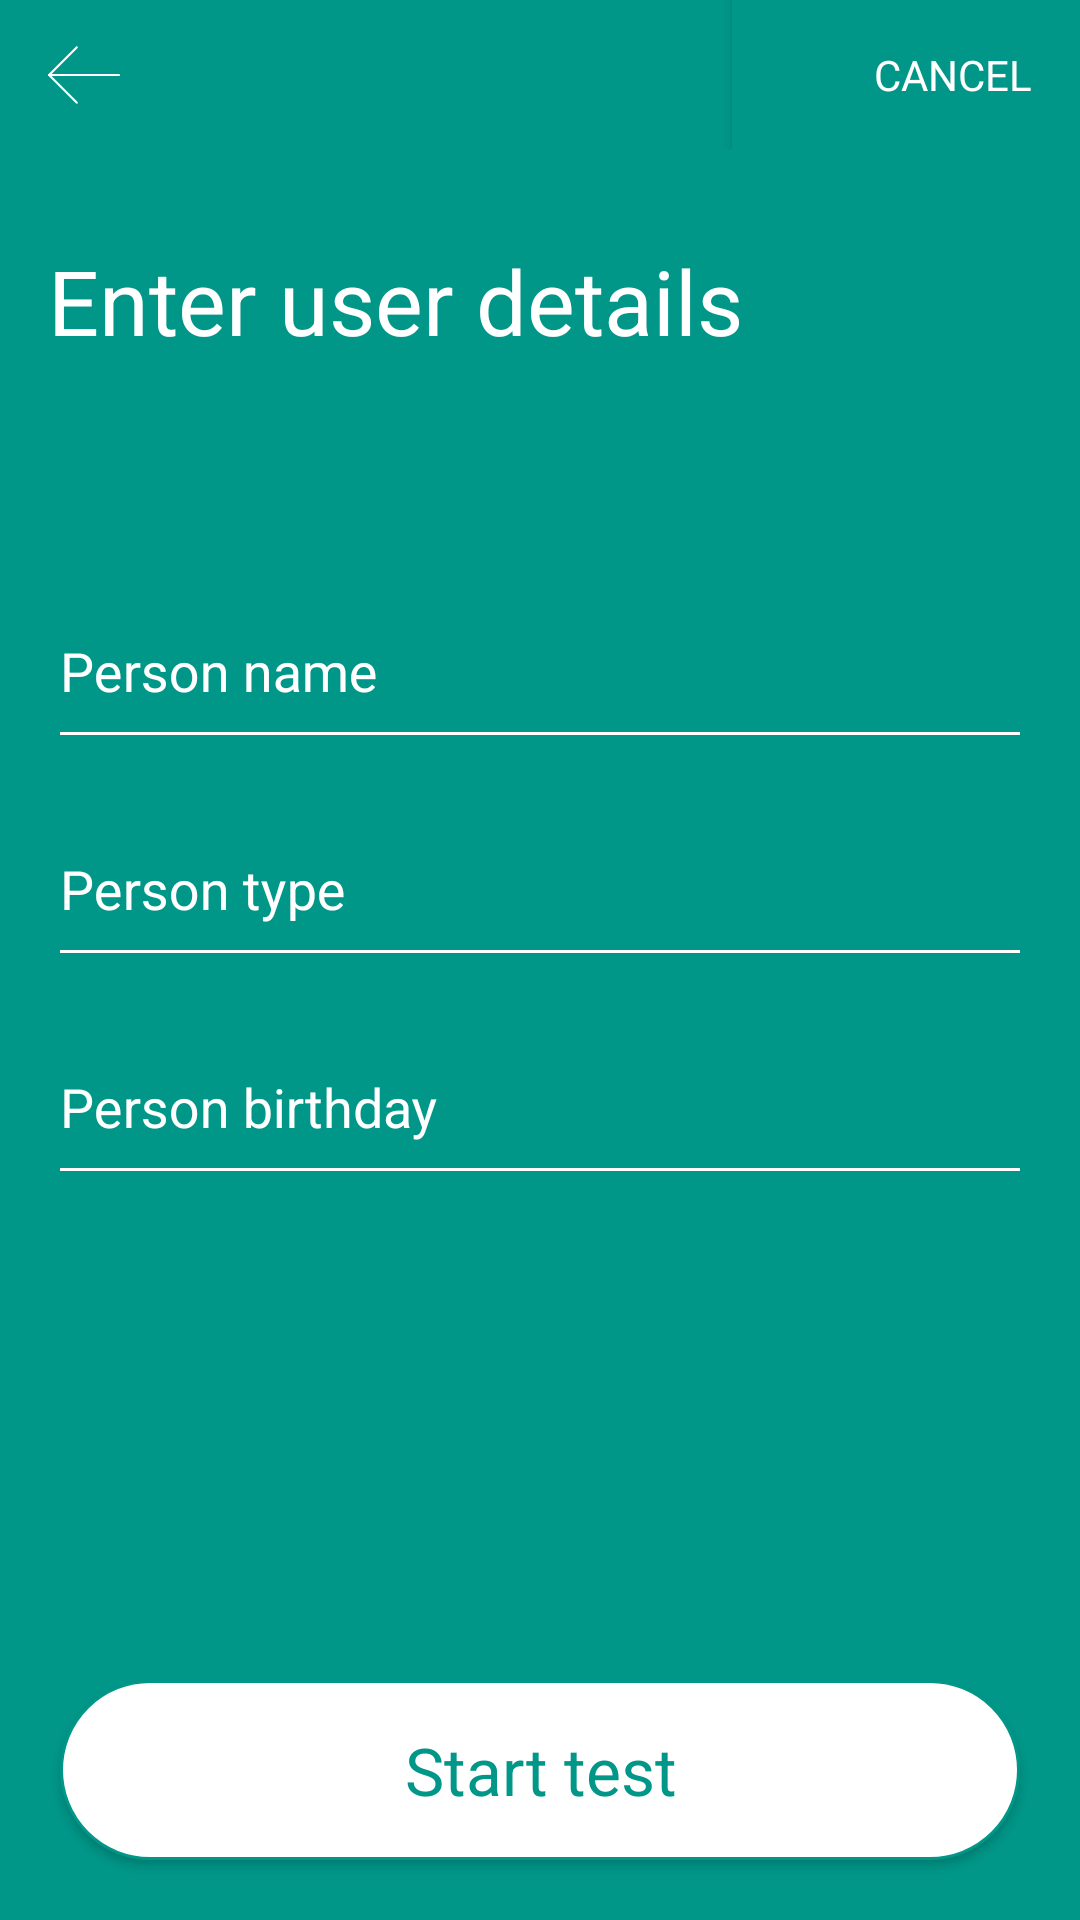

Here is an Android app screen rendered from its layout file. Give the layout XML and the strings, colors and styles it references.
<!-- AndroidManifest.xml: application theme AppTheme -->
<!-- res/layout/fragment_add_person.xml -->
<?xml version="1.0" encoding="utf-8"?>
<RelativeLayout xmlns:android="http://schemas.android.com/apk/res/android"
    xmlns:app="http://schemas.android.com/apk/res-auto"
    android:id="@+id/relative_layout_add_person"
    android:layout_width="match_parent"
    android:layout_height="match_parent"
    android:background="@color/colorPrimary"
    android:orientation="vertical">

    <LinearLayout
        android:layout_width="match_parent"
        android:layout_height="wrap_content"
        android:layout_marginLeft="@dimen/marginLayoutAddPerson"
        android:layout_marginRight="@dimen/marginLayoutAddPerson"
        android:orientation="vertical">

        <RelativeLayout
            android:layout_width="match_parent"
            android:layout_height="@dimen/height_text_view_title">

            <ImageView
                android:layout_width="wrap_content"
                android:layout_height="@dimen/imageTitleHeight"
                android:layout_centerVertical="true"
                android:src="@drawable/ic_back" />

            <Button
                android:id="@+id/button_add_person"
                android:layout_width="wrap_content"
                android:layout_height="match_parent"
                android:layout_alignParentRight="true"
                android:background="@color/colorPrimary"
                android:fontFamily="sans-serif"
                android:gravity="right|center_vertical"
                android:minWidth="@dimen/button_cancel_width"
                android:text="@string/cancel_button"
                android:textAllCaps="true"
                android:textColor="@color/colorWhite" />
        </RelativeLayout>

        <TextView
            android:layout_width="match_parent"
            android:layout_height="wrap_content"
            android:layout_marginBottom="@dimen/marginBottomTitle"
            android:layout_marginTop="@dimen/marginTopTitle"
            android:text="@string/text_title_add_person"
            android:textColor="@color/colorWhite"
            android:textSize="@dimen/titleSizeAddPerson" />

        <android.support.design.widget.TextInputLayout
            android:id="@+id/text_input_name_person"
            android:layout_width="match_parent"
            android:layout_height="wrap_content"
            android:textColorHint="@color/colorWhite"
            app:hintTextAppearance="@style/TextInputColor">

            <EditText
                android:id="@+id/edit_text_person_name"
                android:layout_width="match_parent"
                android:layout_height="wrap_content"
                android:hint="@string/person_name"
                android:minHeight="@dimen/minHeightEditTTextPerson"
                android:textColor="@color/colorWhite" />
        </android.support.design.widget.TextInputLayout>

        <android.support.design.widget.TextInputLayout
            android:id="@+id/text_input_person_type"
            android:layout_width="match_parent"
            android:layout_height="wrap_content"
            android:textColorHint="@color/colorWhite"
            app:hintTextAppearance="@style/TextInputColor">

            <EditText
                android:id="@+id/edit_text_person_type"
                android:layout_width="match_parent"
                android:layout_height="wrap_content"
                android:hint="@string/person_type"
                android:minHeight="@dimen/minHeightEditTTextPerson"
                android:textColor="@color/colorWhite" />
        </android.support.design.widget.TextInputLayout>

        <android.support.design.widget.TextInputLayout
            android:id="@+id/text_input_person_birthday"
            android:layout_width="match_parent"
            android:layout_height="wrap_content"
            android:textColorHint="@color/colorWhite"
            app:hintTextAppearance="@style/TextInputColor">

            <EditText
                android:id="@+id/edit_text_person_birthday"
                android:layout_width="match_parent"
                android:layout_height="wrap_content"
                android:hint="@string/person_birthday"
                android:minHeight="@dimen/minHeightEditTTextPerson"
                android:textColor="@color/colorWhite" />
        </android.support.design.widget.TextInputLayout>
    </LinearLayout>

    <Button
        android:id="@+id/button_add_person_start_test"
        android:layout_width="match_parent"
        android:layout_height="@dimen/button_height_add_person"
        android:layout_alignParentBottom="true"
        android:layout_margin="@dimen/button_margin_add_person"
        android:background="@drawable/button_border_color"
        android:fontFamily="sans-serif"
        android:text="@string/button_start_test"
        android:textAllCaps="false"
        android:textColor="@color/colorPrimary"
        android:textSize="@dimen/titleSize"
        android:textStyle="normal"
        android:typeface="sans" />
</RelativeLayout>
<!-- resources referenced by this layout -->
<resources>
  <color name="colorPrimary">#009688</color>
  <color name="colorWhite">#FFFFFF</color>
  <dimen name="button_cancel_width">100dp</dimen>
  <dimen name="button_height_add_person">60dp</dimen>
  <dimen name="button_margin_add_person">20dp</dimen>
  <dimen name="height_text_view_title">50dp</dimen>
  <dimen name="imageTitleHeight">25dp</dimen>
  <dimen name="marginBottomTitle">60dp</dimen>
  <dimen name="marginLayoutAddPerson">16dp</dimen>
  <dimen name="marginTopTitle">30dp</dimen>
  <dimen name="minHeightEditTTextPerson">60dp</dimen>
  <dimen name="titleSize">22sp</dimen>
  <dimen name="titleSizeAddPerson">30sp</dimen>
  <!-- drawable button_border_color (drawable) -->
  <?xml version="1.0" encoding="utf-8"?>
  <shape xmlns:android="http://schemas.android.com/apk/res/android"
      android:shape="rectangle">
  
      <solid android:color="@color/colorWhite" />
  
      <stroke
          android:width="1dp"
          android:color="@color/colorPrimary" />
  
      <corners
          android:bottomLeftRadius="30dp"
          android:bottomRightRadius="30dp"
          android:topLeftRadius="30dp"
          android:topRightRadius="30dp" />
  
  </shape>
  <!-- drawable ic_back (drawable) -->
  <vector android:height="24dp" android:viewportHeight="32.635"
      android:viewportWidth="32.635" android:width="24dp" xmlns:android="http://schemas.android.com/apk/res/android">
      <path android:fillColor="#FFFFFFFF" android:pathData="M32.13,16.82H0.5c-0.28,0 -0.5,-0.22 -0.5,-0.5s0.22,-0.5 0.5,-0.5h31.64c0.28,0 0.5,0.22 0.5,0.5S32.41,16.82 32.13,16.82z"/>
      <path android:fillColor="#FFFFFFFF" android:pathData="M13.04,29.35c-0.13,0 -0.26,-0.05 -0.35,-0.15L0.15,16.67C0.05,16.58 0,16.45 0,16.32s0.05,-0.26 0.15,-0.35L12.68,3.43c0.19,-0.19 0.51,-0.19 0.71,0s0.19,0.51 0,0.71L1.21,16.32l12.18,12.18c0.19,0.19 0.19,0.51 0,0.71C13.29,29.3 13.16,29.35 13.04,29.35z"/>
  </vector>
  <string name="button_start_test">Start test</string>
  <string name="cancel_button">Cancel</string>
  <string name="person_birthday">Person birthday</string>
  <string name="person_name">Person name</string>
  <string name="person_type">Person type</string>
  <string name="text_title_add_person">Enter user details</string>
  <style name="TextInputColor" parent="Theme.AppCompat.Light.DarkActionBar">
          <item name="android:textColor">@color/colorWhite</item>
          <item name="android:textSize">14sp</item>
          <item name="android:maxLines">1</item>
          <item name="android:inputType">text</item>
      </style>
  <style name="AppTheme" parent="Theme.AppCompat.Light.NoActionBar">
          
          <item name="colorPrimary">@color/colorPrimary</item>
          <item name="colorPrimaryDark">@color/colorPrimaryDark</item>
          <item name="colorAccent">@color/colorAccent</item>
      </style>
  <color name="colorPrimaryDark">#00796B</color>
  <color name="colorAccent">#FF5200</color>
</resources>
